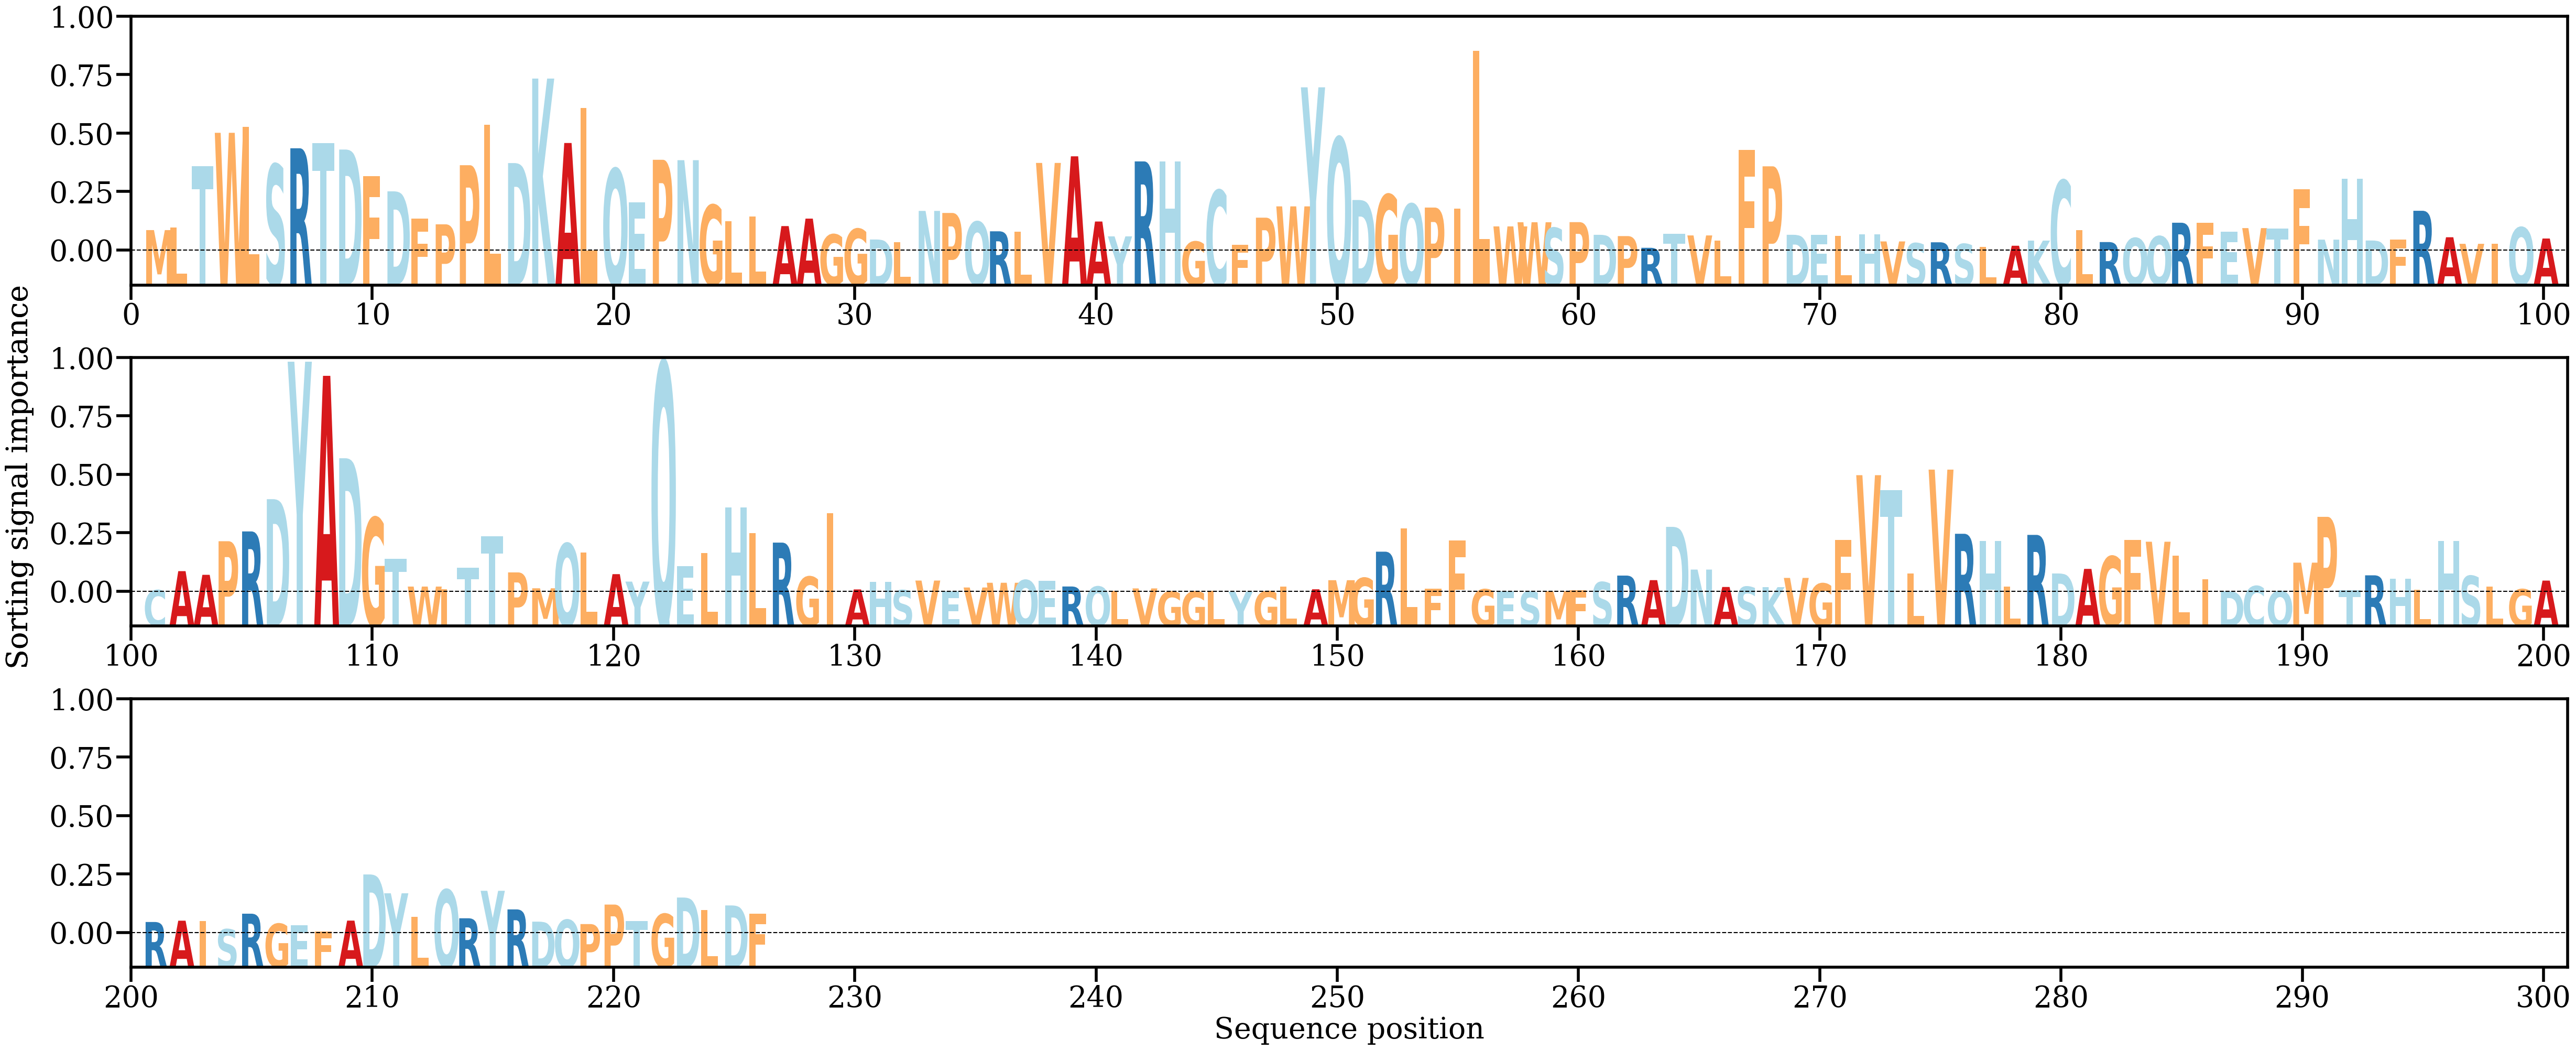

The file beside this chart, header and first rows:
AA, Alpha
M, [0.00245571]
L, [0.00275439]
T, [0.01008786]
W, [0.01408248]
L, [0.01476886]
S, [0.01029532]
R, [0.01223419]
T, [0.01284876]
D, [0.01208182]
F, [0.00890693]
D, [0.00708632]
F, [0.00380167]
P, [0.00314597]
P, [0.01021024]
L, [0.01505044]
D, [0.01046528]
K, [0.02056568]
A, [0.01286579]
L, [0.01707832]
Q, [0.00977332]
E, [0.00578906]
P, [0.0108584]
N, [0.01081104]
G, [0.0054499]
L, [0.00352086]
L, [0.00405601]
A, [0.00293493]
A, [0.003828]
G, [0.00193355]
G, [0.00259884]
D, [0.00133229]
L, [0.00103999]
N, [0.00474927]
P, [0.00450363]
Q, [0.00344792]
R, [0.00231203]
L, [0.00227159]
V, [0.01048297]
A, [0.0112737]
A, [0.00348113]
Y, [0.00170702]
R, [0.01066486]
H, [0.01063883]
G, [0.0010775]
C, [0.00720901]
F, [0.00071308]
P, [0.00393951]
W, [0.00529013]
Y, [0.0195186]
Q, [0.01349615]
D, [0.00605238]
G, [0.00669349]
Q, [0.00556845]
P, [0.00514966]
I, [0.00502529]
L, [0.0239076]
W, [0.00289689]
W, [0.00339324]
S, [0.00271308]
P, [0.00340744]
... 166 more rows
